Run: headless pygame with SDL's dummy video driver; simulated clock (each Clock.tick advances the game by its frame time, no real sleeping); random seed 0; keys injected as events and as key.get_pressed() state; no mouse input.
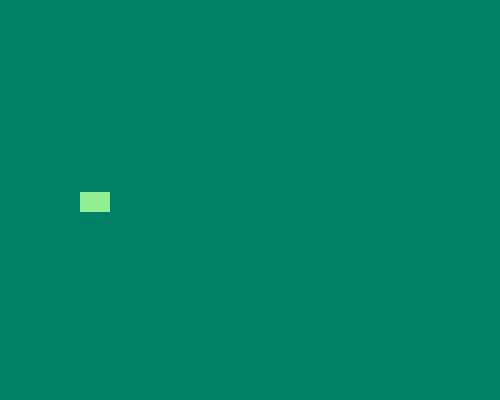
Frame 1 of 4 · flips 1–60 · no input
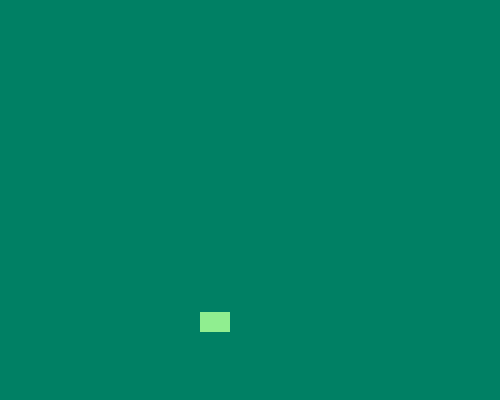
Frame 2 of 4 · flips 61–180 · tapped SPACE, RETURN · held RIGHT (→), D
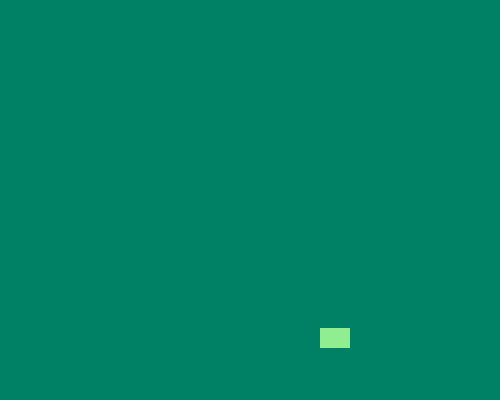
Frame 3 of 4 · flips 181–300 · held DOWN (↓), S
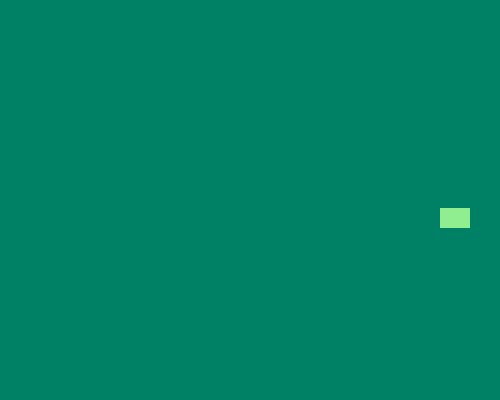
Frame 4 of 4 · flips 301–420 · held LEFT (←), A, UP (↑), W

The pygame program that drew these frames:

import pygame
import random
pygame.init()

sprcol = pygame.USEREVENT + 1
bgcol = pygame.USEREVENT + 2

r = pygame.Color('red')
o = pygame.Color('orange')
y = pygame.Color('yellow')
g = pygame.Color('lightgreen')

dg = pygame.Color('darkgreen')
b = pygame.Color('lightblue')
db = pygame.Color('darkblue')
p = pygame.Color('purple')

class Sprite(pygame.sprite.Sprite):

    def __init__(self, height, width, colour):
        super().__init__()
        self.image = pygame.Surface((width, height))
        self.image.fill(colour)
        self.rect = self.image.get_rect()
        self.velocity = [random.choice([-1, 1]), random.choice([-1, 1])]

    def update(self):
        self.rect.move_ip(self.velocity)
        hit = False
        if self.rect.left <= 0 or self.rect.right >= 500:
            self.velocity[0] = -self.velocity[0]
            hit = True
        if self.rect.top <= 0 or self.rect.bottom >= 400:
            self.velocity[1] = -self.velocity[1]
            hit = True
        if hit:
            pygame.event.post(pygame.event.Event(sprcol))
            pygame.event.post(pygame.event.Event(bgcol))

    def chcol(self):
        self.image.fill(random.choice([r, o, y, g]))

def chcol1():
    global cbg
    cbg = random.choice([dg, b, db, p])

all = pygame.sprite.Group()
sp = Sprite(20, 30, g)
sp.rect.x = random.randint(0, 480)
sp.rect.y = random.randint(0, 370)
all.add(sp)

scr = pygame.display.set_mode((500, 400))
pygame.display.set_caption("A Moving Sprite")
cbg = b
scr.fill(cbg)

exit = False
cl = pygame.time.Clock()

while not exit:
    for event in pygame.event.get():

        if event.type == pygame.QUIT:
            exit = True

        elif event.type == sprcol:
            sp.chcol()

        elif event.type == pygame.USEREVENT + 2:
            chcol1()

    all.update()
    scr.fill(bgcol)
    all.draw(scr)

    pygame.display.flip()
    cl.tick(240)

pygame.quit()
